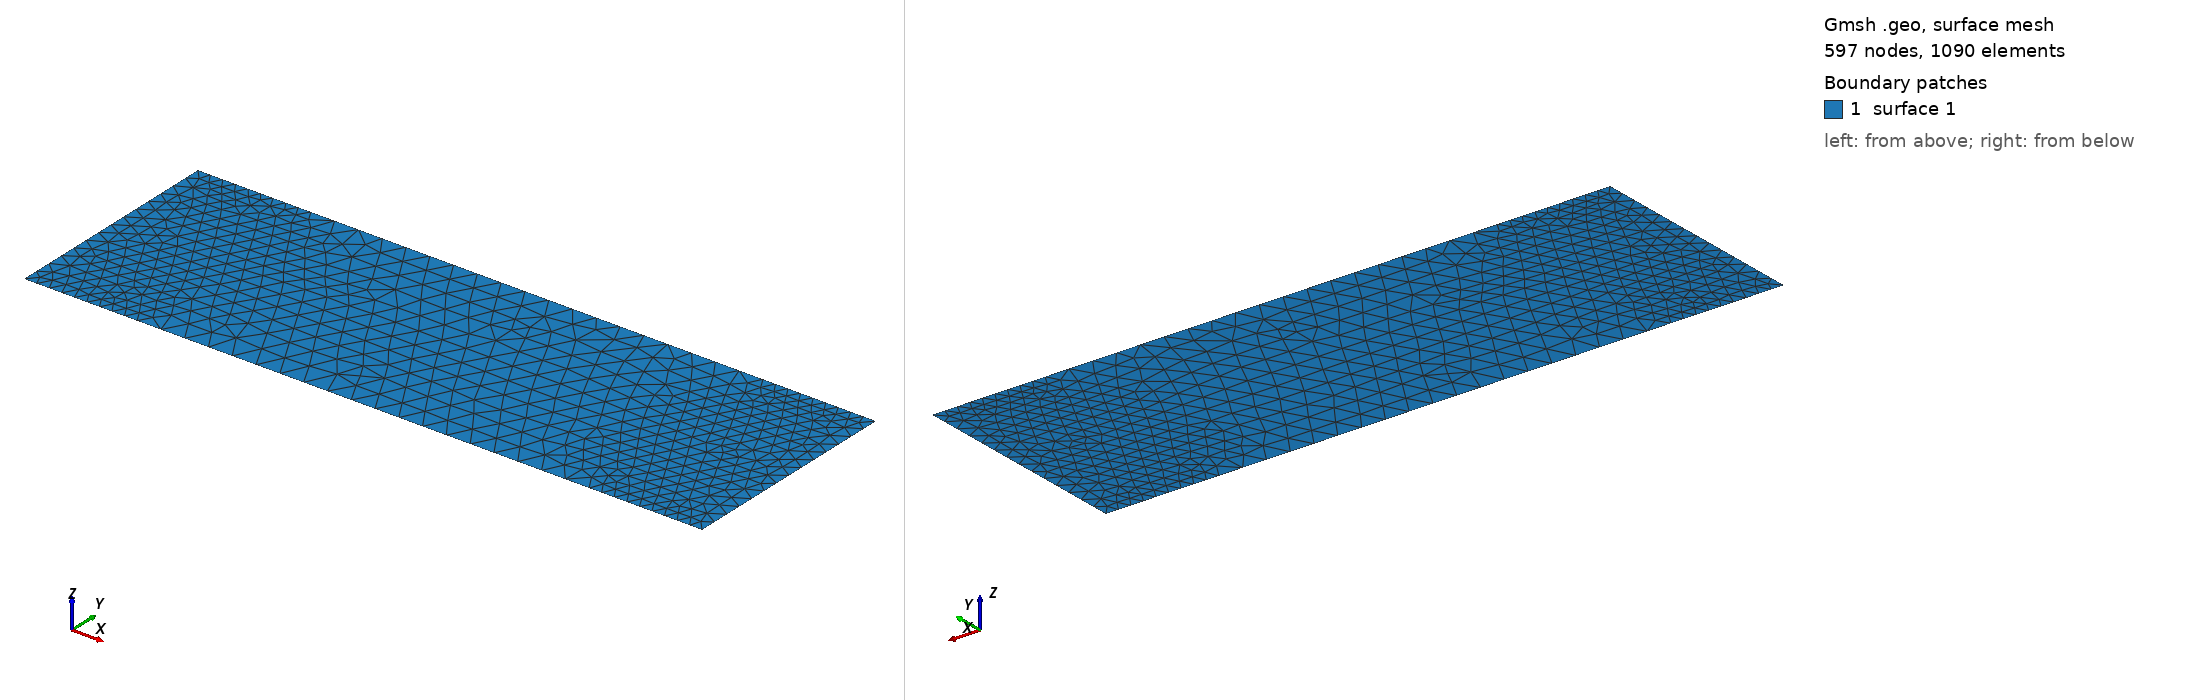

Gmsh geometry script, surface-meshed: 597 nodes, 1090 surface elements. Boundary patches (legend numbers): 1 surface 1. Left view from above one corner, right view from below the opposite corner. The script declares no physical surfaces, so the legend lists its geometric surfaces. The drawing asked Gmsh for element sizes between 1% and 20% of the model's largest extent; the script's own settings can give other sizes.

=== 2D.geo (drawn) ===
//+
Point(1) = {0, 0, 0, 1.0};
//+
Point(2) = {0.5, 0, 0, 1.0};
//+
Point(3) = {2.5, 0, 0, 1.0};
//+
Point(4) = {3.0, 0, 0, 1.0};
//+
Point(5) = {0, 1, 0, 1.0};
//+
Point(6) = {0.5, 1, 0, 1.0};
//+
Point(7) = {2.5, 1, 0, 1.0};
//+
Point(8) = {3.0, 1, 0, 1.0};
//+
Line(1) = {1, 2};
//+
Line(2) = {2, 3};
//+
Line(3) = {3, 4};
//+
Line(4) = {4, 8};
//+
Line(5) = {8, 7};
//+
Line(6) = {7, 6};
//+
Line(7) = {6, 5};
//+
Line(8) = {5, 1};
//+
Curve Loop(1) = {1, 2, 3, 4, 5, 6, 7, 8};
//+
Plane Surface(1) = {1};
//+
Transfinite Curve {1, 7, 5, 3} = 10 Using Progression 1;
//+
Transfinite Curve {2, 6} = 20 Using Progression 1;
//+
Transfinite Curve {8, 4} = 15 Using Progression 1;
